Labelled photos from "processed", an image-classification folder in miguelrabuge/AI-Project. The possible labels are: pedestrian green light, pedestrian red light, vehicle green light, vehicle red light.

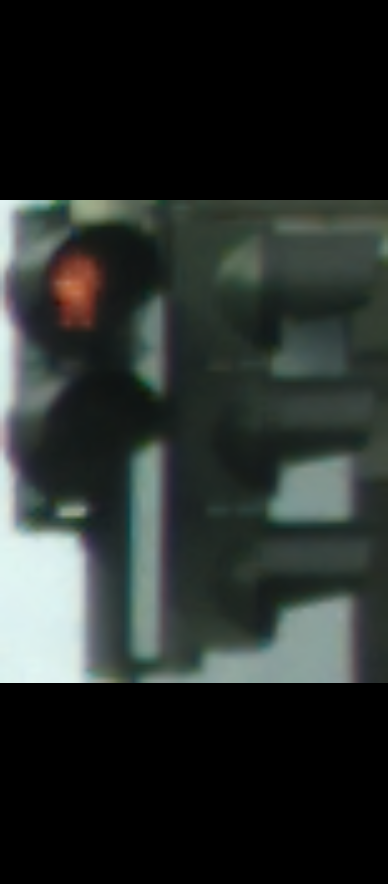
Label: pedestrian red light

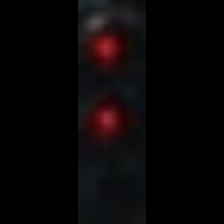
Label: pedestrian red light

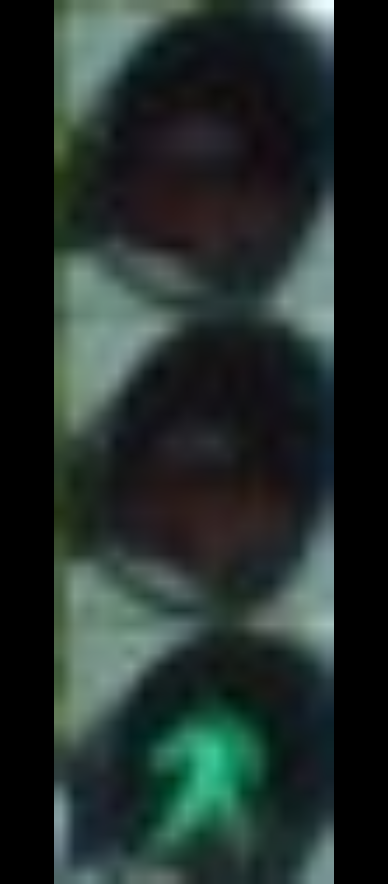
Label: pedestrian green light

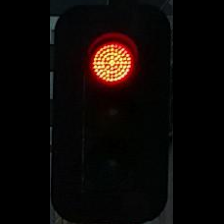
Label: vehicle red light

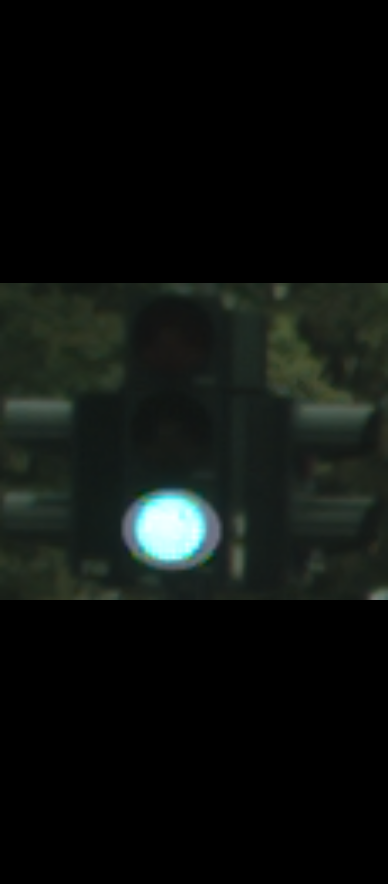
Label: vehicle green light

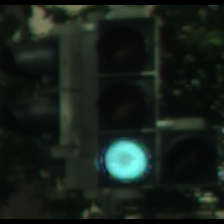
Label: vehicle green light
